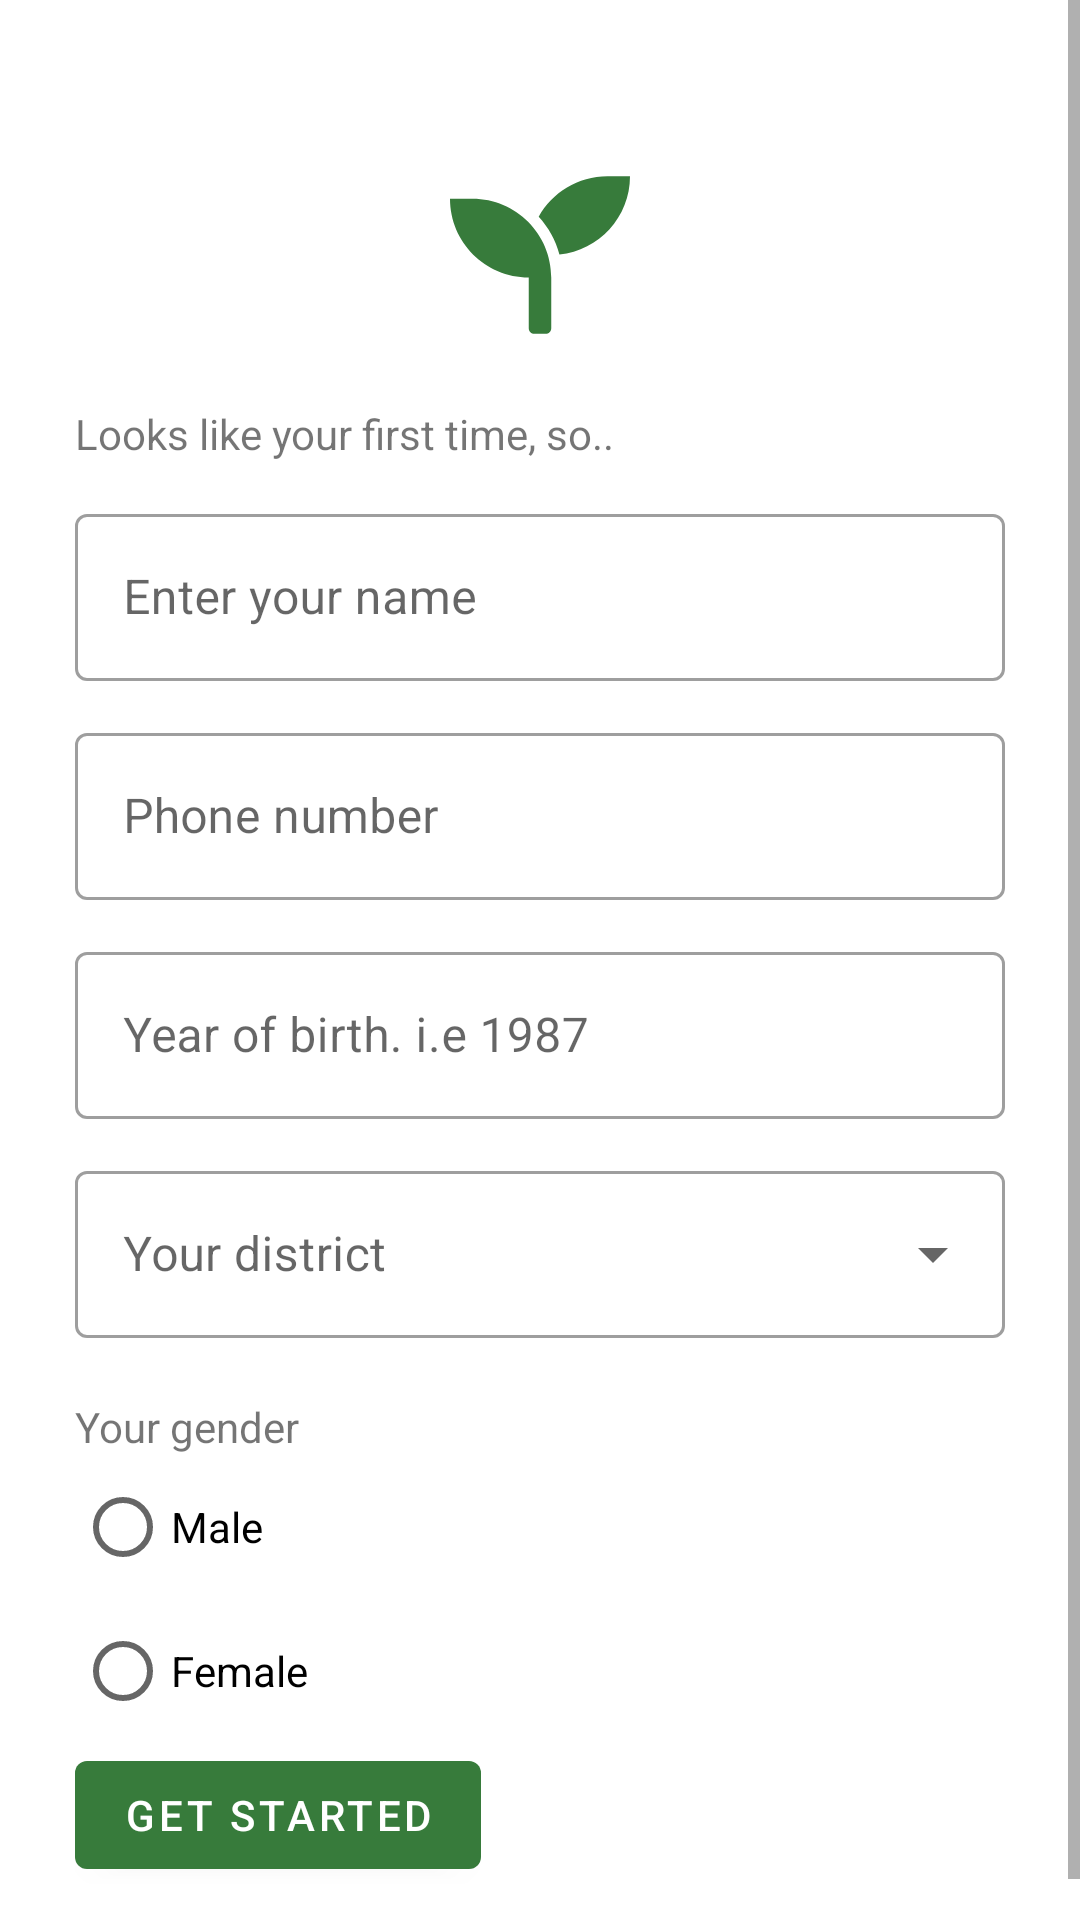

Produce the Android XML layout that renders to this screen, including the resource entries it uses.
<!-- AndroidManifest.xml: application theme Theme.Ulimi -->
<!-- res/layout/activity_set_up.xml -->
<?xml version="1.0" encoding="utf-8"?>
<LinearLayout xmlns:android="http://schemas.android.com/apk/res/android"
    xmlns:app="http://schemas.android.com/apk/res-auto"
    xmlns:tools="http://schemas.android.com/tools"
    android:layout_width="match_parent"
    android:layout_height="match_parent"
    android:orientation="vertical"
    tools:context=".SetUp">
    <ScrollView
        android:layout_width="match_parent"
        android:layout_height="match_parent">
        <LinearLayout
            android:layout_width="match_parent"
            android:layout_height="wrap_content"
            android:orientation="vertical"
            android:padding="25dp">
            <ImageView
                android:layout_width="60dp"
                android:layout_height="60dp"
                android:layout_gravity="center"
                android:layout_marginTop="30dp"
                android:src="@drawable/ic_seedling" />

            <TextView
                android:layout_width="match_parent"
                android:layout_height="wrap_content"
                android:layout_marginTop="20dp"
                android:text="Looks like your first time, so.." />
            <com.google.android.material.textfield.TextInputLayout
                android:layout_width="match_parent"
                android:hint="Enter your name"
                android:layout_marginTop="12dp"
                app:expandedHintEnabled="true"
                style="@style/Widget.MaterialComponents.TextInputLayout.OutlinedBox"
                android:layout_height="wrap_content">
                <com.google.android.material.textfield.TextInputEditText
                    android:layout_width="match_parent"
                    android:id="@+id/name"
                    android:layout_height="wrap_content" />
            </com.google.android.material.textfield.TextInputLayout>
            <com.google.android.material.textfield.TextInputLayout
                android:layout_width="match_parent"
                android:hint="Phone number"
                android:layout_marginTop="12dp"
                app:expandedHintEnabled="true"
                style="@style/Widget.MaterialComponents.TextInputLayout.OutlinedBox"
                android:layout_height="wrap_content">
                <com.google.android.material.textfield.TextInputEditText
                    android:layout_width="match_parent"
                    android:id="@+id/phone"
                    android:layout_height="wrap_content" />
            </com.google.android.material.textfield.TextInputLayout>
            <com.google.android.material.textfield.TextInputLayout
                android:layout_width="match_parent"
                android:hint="Year of birth. i.e 1987"
                android:layout_marginTop="12dp"
                app:expandedHintEnabled="true"
                style="@style/Widget.MaterialComponents.TextInputLayout.OutlinedBox"
                android:layout_height="wrap_content">
                <com.google.android.material.textfield.TextInputEditText
                    android:layout_width="match_parent"
                    android:id="@+id/year"
                    android:layout_height="wrap_content" />
            </com.google.android.material.textfield.TextInputLayout>

            <com.google.android.material.textfield.TextInputLayout
                android:layout_width="match_parent"
                android:layout_height="wrap_content"
                android:layout_marginTop="12dp"
                android:hint="Your district"
                style="@style/Widget.MaterialComponents.TextInputLayout.OutlinedBox.ExposedDropdownMenu">
                <AutoCompleteTextView
                    android:layout_width="match_parent"
                    android:layout_height="wrap_content"
                    android:inputType="none"
                    android:id="@+id/district"
                    />
            </com.google.android.material.textfield.TextInputLayout>

            <TextView
                android:layout_width="match_parent"
                android:layout_height="wrap_content"
                android:layout_marginTop="20dp"
                android:text="Your gender" />
            <RadioGroup
                android:layout_width="match_parent"
                android:layout_height="wrap_content"
                android:id="@+id/genderGroup"
                android:orientation="vertical">
                <RadioButton
                    android:layout_width="wrap_content"
                    android:layout_height="wrap_content"
                    android:id="@+id/Male"
                    android:text="Male" />
                <RadioButton
                    android:layout_width="wrap_content"
                    android:layout_height="wrap_content"
                    android:id="@+id/female"
                    android:text="Female" />
            </RadioGroup>

            <com.google.android.material.button.MaterialButton
                android:layout_width="wrap_content"
                android:layout_height="wrap_content"
                android:id="@+id/btn"
                android:text="Get Started" />
        </LinearLayout>
    </ScrollView>
</LinearLayout>
<!-- resources referenced by this layout -->
<resources>
  <!-- drawable ic_seedling (drawable) -->
  <vector xmlns:android="http://schemas.android.com/apk/res/android"
      android:width="512dp"
      android:height="512dp"
      android:viewportWidth="512"
      android:viewportHeight="512">
    <path
        android:fillColor="@color/purple_700"
        android:pathData="M64,96L0,96c0,123.7 100.3,224 224,224v144c0,8.8 7.2,16 16,16h32c8.8,0 16,-7.2 16,-16L288,320C288,196.3 187.7,96 64,96zM448,32c-84.2,0 -157.4,46.5 -195.7,115.2 27.7,30.2 48.2,66.9 59,107.6C424,243.1 512,147.9 512,32h-64z"/>
  </vector>
  <style name="Theme.Ulimi" parent="Theme.MaterialComponents.DayNight.DarkActionBar">
          
          <item name="colorPrimary">@color/purple_500</item>
          <item name="colorPrimaryVariant">@color/purple_700</item>
          <item name="colorOnPrimary">@color/white</item>
          
          <item name="colorSecondary">@color/teal_200</item>
          <item name="colorSecondaryVariant">@color/teal_700</item>
          <item name="colorOnSecondary">@color/black</item>
          
          <item name="android:statusBarColor" tools:targetApi="l">?attr/colorPrimaryVariant</item>
          
      </style>
  <color name="purple_700">#377b3b</color>
  <color name="purple_500">#377b3b</color>
  <color name="white">#FFFFFFFF</color>
  <color name="teal_200">#377b3b</color>
  <color name="teal_700">#FF018786</color>
  <color name="black">#FF000000</color>
</resources>
